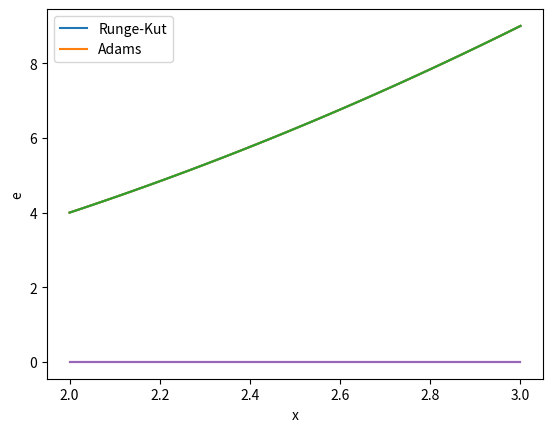

Python code for this plot:
import math
import numpy as np
from matplotlib import pyplot as plt

def F(x, y):
    return 5.0+((2*x-5.0)/(x**2))*y
# Runge-Kut
def k0(x, y, h):
    return h*F(x, y)
def k1(x, y, h):
    return h*F(x + h/2., y + k0(x, y, h)/2.)
def k2(x, y, h):
    return h*F(x + h/2., y + k1(x, y, h)/2.)
def k3(x, y, h):
    return h*F(x + h, y + k2(x, y, h))
def Yrungekut(x, y, h):
    return y + 1./6*(k0(x, y, h) + 2*k1(x, y, h) + 2*k2(x, y, h) + k3(x, y, h))
def Yadams(x, y, h):
    return y[-2] + h*(9./24*F(x[-1], y[-1]) + 19./24*F(x[-2], y[-2]) - 5./24*F(x[1], y[1]) +1./24*F(x[0], y[0]))

h = 0.01
x = np.linspace(start = 2, stop = 3, num = int(1./h + 1), endpoint = True)
y = [(_**2) for _ in x ]
yRungeKut = [4]
for i in range(1, len(x)):
    yRungeKut += [ Yrungekut(x[i-1], yRungeKut[i-1], h) ]
yAdams = yRungeKut[:]
for i in range(3, len(x)):
    yAdams += [ Yadams(x[i-3:i+1], yAdams[i-3:i+1], h) ]
for i in range(len(x)):
    print('i={0}, x={1}, y={2}, yRungeKut={3}, yAdams={4}'.format(i, x[i], y[i], yRungeKut[i],yAdams[i]))
eRungeKut = [ abs(y[i] - yRungeKut[i]) for i in range(len(x)) ]
eAdams = [ abs(y[i] - yAdams[i]) for i in range(len(x)) ]

plt.plot(x, list(zip(y, yRungeKut, yAdams)))
plt.xlabel('x')
plt.ylabel('y')
plt.legend(['y', 'Runge-Kut', 'Adams'])
plt.show()

plt.plot(x, list(zip(eRungeKut, eAdams)))
plt.xlabel('x')
plt.ylabel('e')
plt.legend(['Runge-Kut', 'Adams'])
plt.show()
